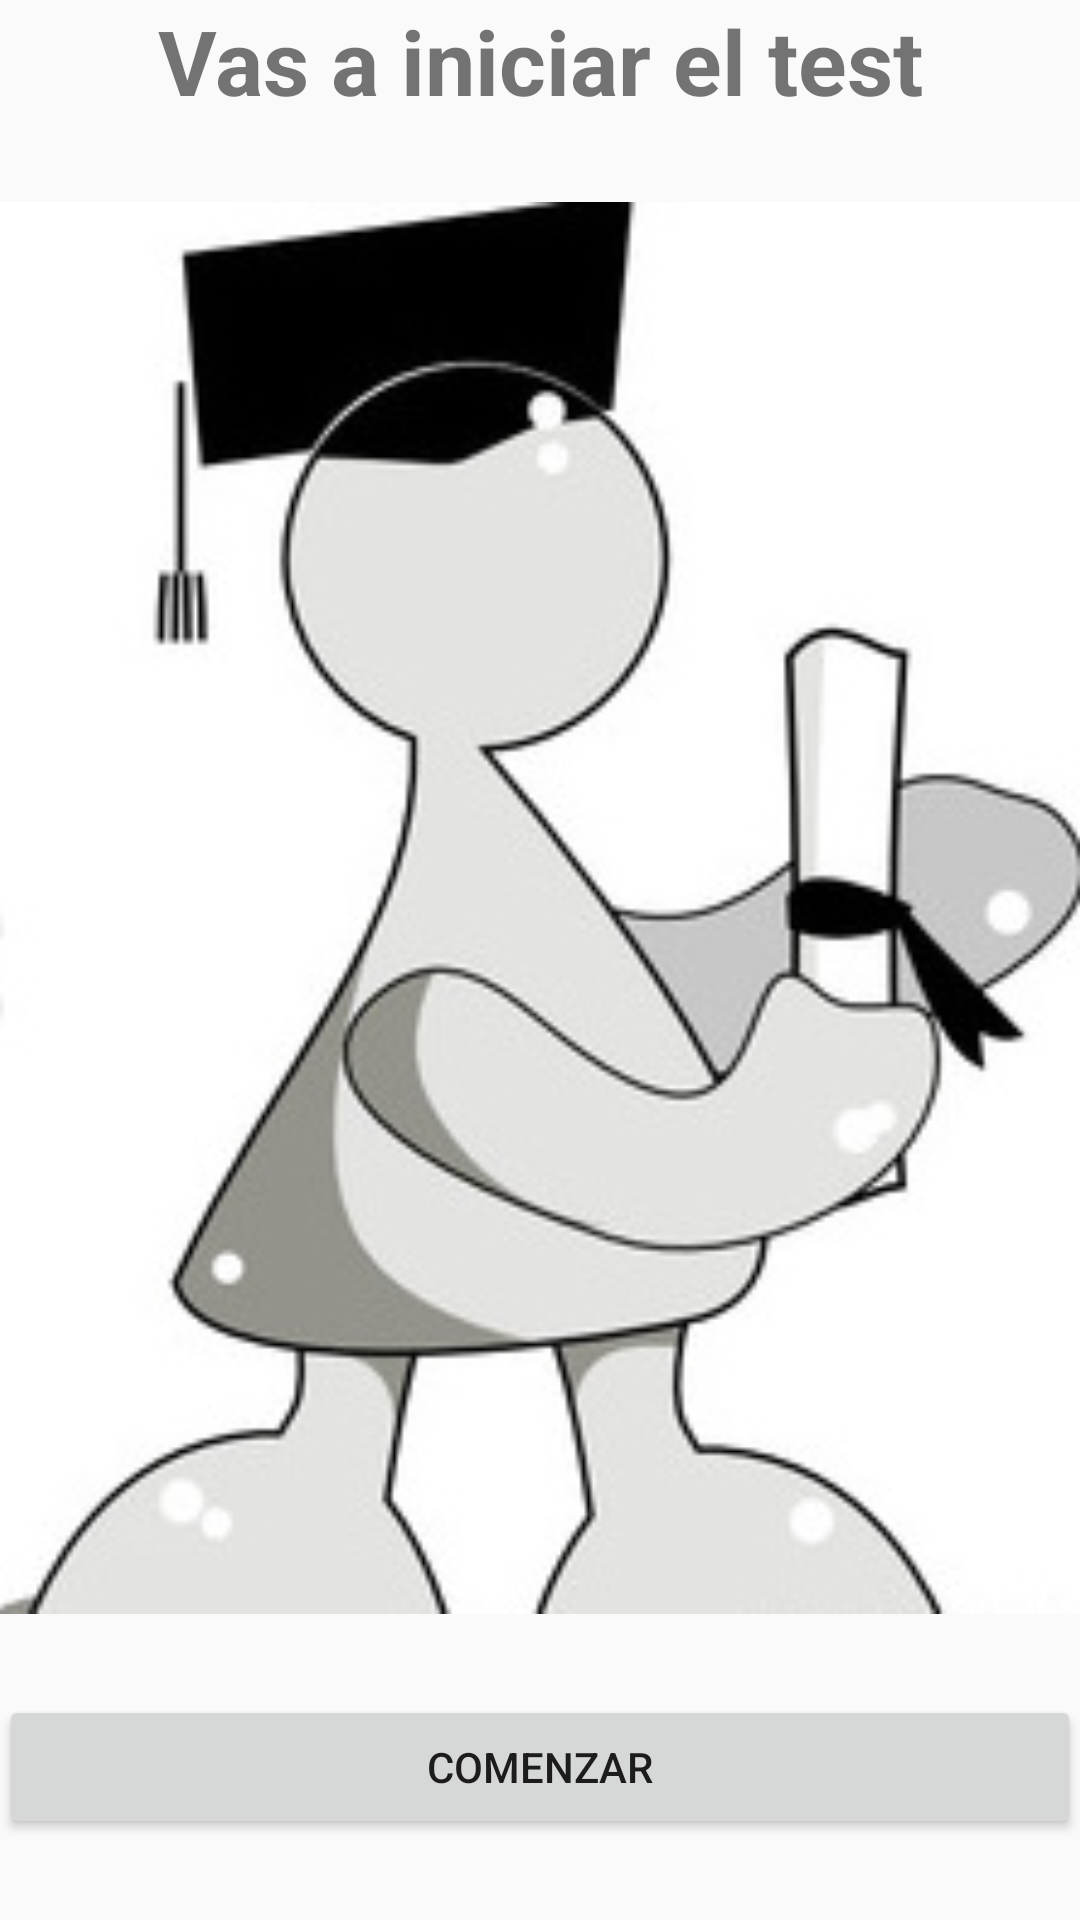

Here is an Android app screen rendered from its layout file. Give the layout XML and the strings, colors and styles it references.
<!-- AndroidManifest.xml: application theme AppTheme -->
<!-- res/layout/layout_test.xml -->
<?xml version="1.0" encoding="utf-8"?>
<RelativeLayout xmlns:android="http://schemas.android.com/apk/res/android"
    xmlns:tools="http://schemas.android.com/tools" android:layout_width="match_parent"
    android:layout_height="match_parent" android:paddingLeft="@dimen/activity_horizontal_margin"
    android:paddingRight="@dimen/activity_horizontal_margin"
    android:paddingTop="@dimen/activity_vertical_margin"
    android:paddingBottom="@dimen/activity_vertical_margin"
    tools:context="es.tta.blablatrip.view.TestActivity"
    android:orientation="vertical"
    android:id="@+id/test_layout">

    <TextView
        android:id="@+id/inicio"
        android:layout_width="match_parent"
        android:layout_height="wrap_content"
        android:gravity="center_horizontal"
        android:text="@string/start"
        android:textSize="30dp"
        android:textStyle="bold"
        android:layout_alignParentTop="true"/>

    <Button
        android:id="@+id/button_start_test"
        android:visibility="visible"
        android:layout_width="match_parent"
        android:layout_height="wrap_content"
        android:text="@string/bt_start"
        android:onClick="teses"
        android:layout_above="@+id/resultado"
        android:layout_alignParentLeft="true"
        android:layout_alignParentStart="true" />

    <ImageView
        android:layout_width="wrap_content"
        android:layout_height="wrap_content"
        android:id="@+id/imageTest"
        android:src="@drawable/test"
        android:layout_alignParentLeft="true"
        android:layout_alignParentStart="true"
        android:layout_above="@+id/button_start_test"
        android:layout_alignParentRight="true"
        android:layout_alignParentEnd="true"
        android:layout_below="@+id/inicio" />

    <TextView
        android:id="@+id/pregunta"
        android:layout_width="match_parent"
        android:layout_height="wrap_content"
        android:gravity="start"
        android:textSize="20dp"
        android:layout_alignParentTop="true"/>

    <RadioGroup
        android:id="@+id/respuesta"
        android:layout_width="fill_parent"
        android:layout_height="wrap_content"
        android:orientation="vertical"
        android:layout_below="@id/pregunta">

    </RadioGroup>

    <Button
        android:id="@+id/button_send_test"
        android:visibility="invisible"
        android:layout_width="match_parent"
        android:layout_height="wrap_content"
        android:text="@string/bt_send"
        android:onClick="comprobar"
        android:layout_below="@id/respuesta"/>

    <Button
        android:id="@+id/button_next_test"
        android:visibility="invisible"
        android:layout_width="match_parent"
        android:layout_height="wrap_content"
        android:text="@string/bt_next"
        android:onClick="teses"
        android:layout_below="@id/respuesta"/>

    <TextView
        android:id="@+id/resultado"
        android:layout_width="match_parent"
        android:layout_height="wrap_content"
        android:gravity="start"
        android:textSize="20dp"
        android:layout_alignParentBottom="true"/>

    <TextView
        android:id="@+id/finalizar"
        android:visibility="invisible"
        android:layout_width="match_parent"
        android:layout_height="wrap_content"
        android:gravity="start"
        android:text="@string/start"
        android:textSize="30dp"
        android:textStyle="bold"
        android:layout_alignParentTop="true"/>

    <Button
        android:id="@+id/button_finish_test"
        android:visibility="invisible"
        android:layout_width="match_parent"
        android:layout_height="wrap_content"
        android:text="@string/bt_finish"
        android:onClick="salir"
        android:layout_alignTop="@+id/button_start_test"
        android:layout_alignParentLeft="true"
        android:layout_alignParentStart="true" />

    <ImageView
        android:layout_width="wrap_content"
        android:layout_height="wrap_content"
        android:id="@+id/imageDiploma"
        android:src="@drawable/diploma"
        android:layout_alignParentLeft="true"
        android:layout_alignParentStart="true"
        android:layout_alignParentRight="true"
        android:layout_alignParentEnd="true"
        android:visibility="invisible"
        android:layout_below="@+id/finalizar"
        android:layout_above="@+id/button_start_test" />


</RelativeLayout>
<!-- resources referenced by this layout -->
<resources>
  <!-- drawable diploma: jpg bitmap (drawable, 126741 bytes) -->
  <!-- drawable test: jpg bitmap (drawable, 19203 bytes) -->
  <string name="bt_finish">Salir</string>
  <string name="bt_next">Siguiente</string>
  <string name="bt_send">Aceptar</string>
  <string name="bt_start">Comenzar</string>
  <string name="start">Vas a iniciar el test </string>
  <style name="AppTheme" parent="Theme.AppCompat.Light.DarkActionBar">
          
          <item name="colorPrimary">@color/colorPrimary</item>
          <item name="colorPrimaryDark">@color/colorPrimaryDark</item>
          <item name="colorAccent">@color/colorAccent</item>
  
          
          <item name="android:windowNoTitle">true</item>
      </style>
  <color name="colorPrimary">#3F51B5</color>
  <color name="colorPrimaryDark">#303F9F</color>
  <color name="colorAccent">#FF4081</color>
</resources>
